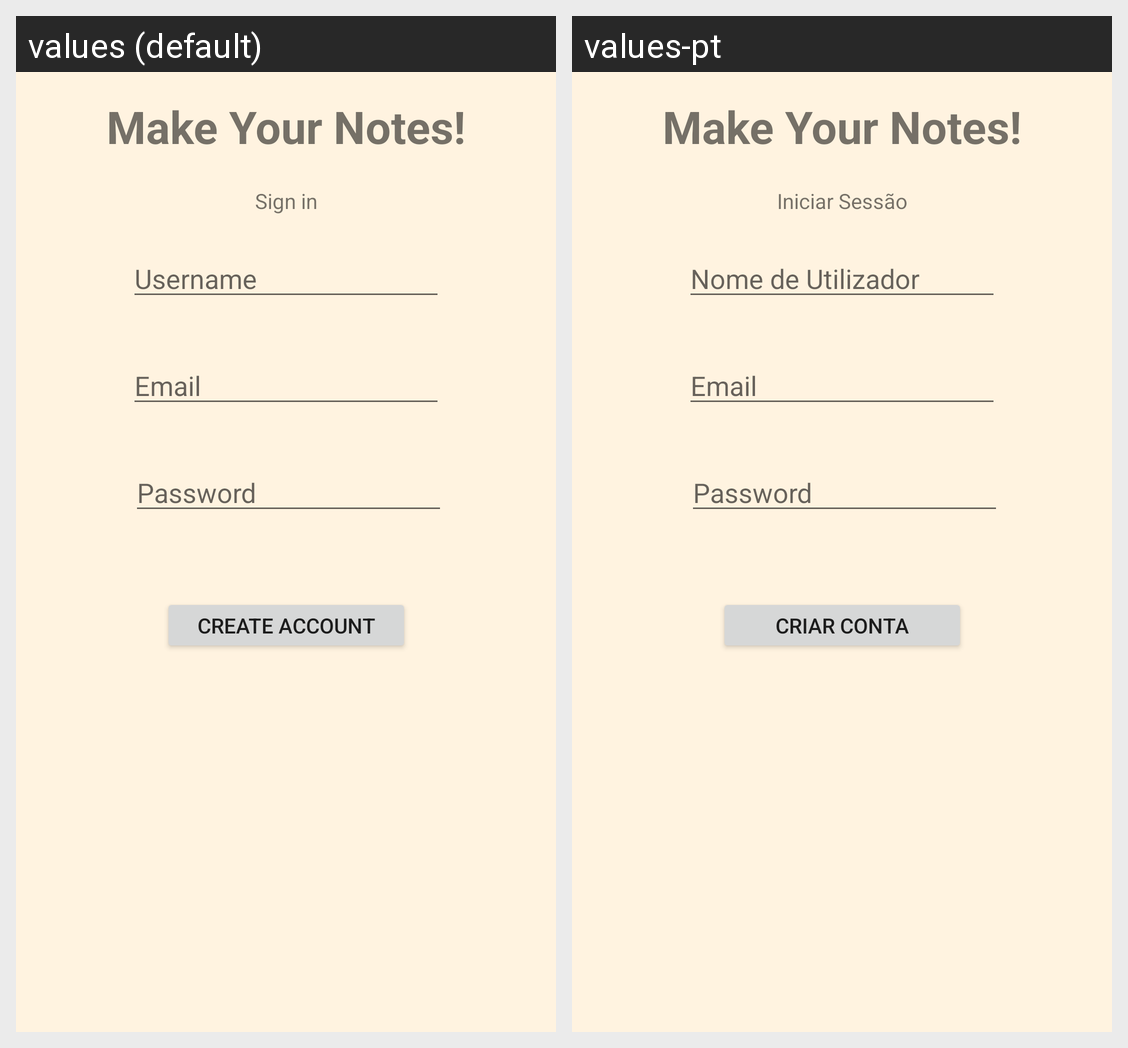

The Android screen above is rendered under two locales of the same app. Produce the string resources it draws, with the default and per-locale values.
Android screen res/layout/activity_new_account.xml rendered under 2 locales, left to right: values (default), values-pt. Device: Nexus 5 (rendered at 1080×1920; each locale shown at half size, 540×960, under a caption strip naming it); theme AppTheme.
Strings drawn on this screen, with the default value and each locale's value (text and hints the layout hard-codes, and strings that could not be matched under every locale, appear in the picture but are not listed):

create_account
  values: Create Account
  values-pt: Criar Conta

username
  values: Username
  values-pt: Nome de Utilizador

email
  values: Email
  values-pt: Email

password
  values: Password
  values-pt: Password

sign_in
  values: Sign in
  values-pt: Iniciar Sessão

make_your_notes
  values: Make Your Notes!
  values-pt: Make Your Notes!
